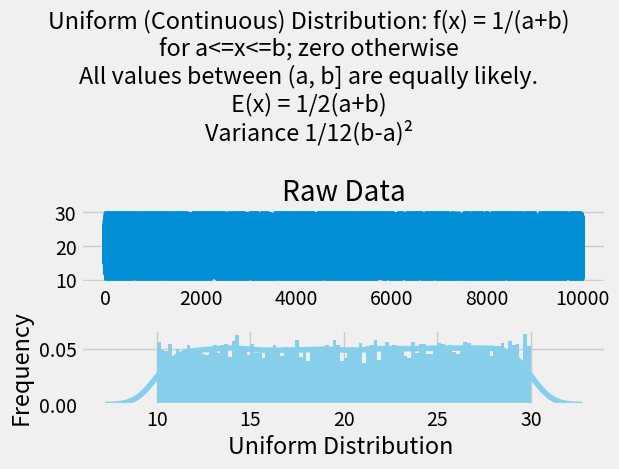

The matplotlib source for this figure:
'''
Uniform Continous Probablity
Given a range, (a,b), all values in (a,b] are equally likely
Height of PDF is 1/(b-a)
Ideas from: https://www.datacamp.com/community/tutorials/probability-distributions-python
'''
from scipy.stats import uniform
import matplotlib.pyplot as plt
import seaborn as sns

n = 10000
start = 10
width = 20
data_uniform = uniform.rvs(size=n, loc=start, scale=width)

plt.style.use("fivethirtyeight")

fig, ax = plt.subplots(2,1)

fig.suptitle("Uniform (Continuous) Distribution: f(x) = 1/(a+b)\n"
             "for a<=x<=b; zero otherwise\n"
             "All values between (a, b] are equally likely.\n"
             "E(x) = 1/2(a+b)\n"
             "Variance 1/12(b-a)\u00b2")

ax[0].plot(data_uniform)
ax[0].set_title("Raw Data")


sns.distplot(data_uniform,
             bins=100,
             kde=True,
             color='skyblue',
             hist_kws={"linewidth": 15, 'alpha': 1}, ax=ax[1])

ax[1].set(xlabel='Uniform Distribution ', ylabel='Frequency')

plt.tight_layout()
plt.show()
